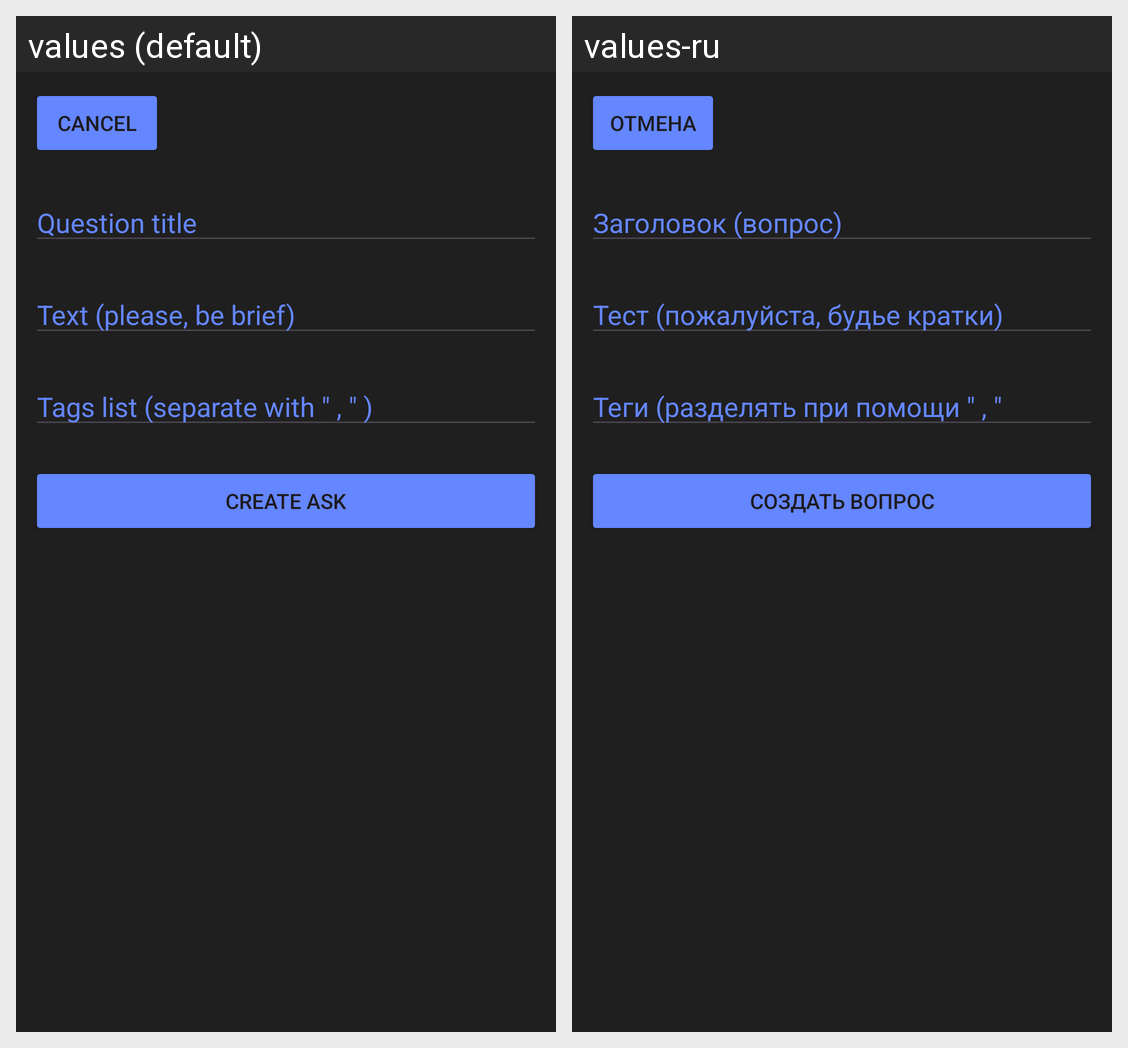

Locale-by-locale string values for the Android screen shown in this grid:
Android screen res/layout/activity_forum_ask_add.xml rendered under 2 locales, left to right: values (default), values-ru. Device: Nexus 5 (rendered at 1080×1920; each locale shown at half size, 540×960, under a caption strip naming it); theme Theme.LearnTogether_Mobile.
Strings drawn on this screen, with the default value and each locale's value (text and hints the layout hard-codes, and strings that could not be matched under every locale, appear in the picture but are not listed):

cancel
  values: Cancel
  values-ru: Отмена

question_title
  values: Question title
  values-ru: Заголовок (вопрос)

text_please_be_brief
  values: Text (please, be brief)
  values-ru: Тест (пожалуйста, будье кратки)

tags_list_separate_with_quot_quot_zapyataya
  values: Tags list (separate with " , " )
  values-ru: Теги (разделять при помощи " , "

create_ask
  values: Create ask
  values-ru: Создать вопрос
